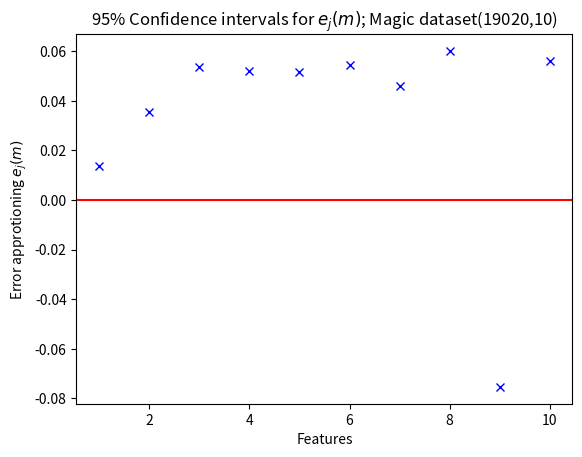

Python code for this plot:
"""
This code generates the SVEA interval estimates for sdB, Magic, IJCNN and Miniboone datasets y appropriately commenting.
"""

import numpy as np
import pandas as pd

import matplotlib
import matplotlib.pyplot as plt


# interval estimates with t value = 3.25, dof = 10-1, 99, (magic)
# interval estimates with t value = 2.262, dof = 10-1, 95, (magic)
# interval estimates with t value = 2.365. dof = 8-1 (ijcnn), 95
# interval estimates with t value = 3.499 dof = 8-1 (ijcnn), 99
# interval estimates with t value = 5.841, dof = 4-1, 99, (eegeye)
# interval estimates with t value = 3.182, dof = 4-1, 95, (eegeye)


###### MAGIC daatset ############

phi_double_bar =  np.array([ 0.01362169, 0.03555387,  0.0535882,   0.05216085,  0.05149729,  0.05433429,
  0.04614524,  0.06008592, -0.07531176,  0.05610371])
phi_bar_s =  np.array([  3.04606577e-05,   2.68557695e-05,   3.61382206e-06,   7.63931184e-06,
   9.74486183e-06,   1.72792043e-05,   2.64255908e-05,   8.01309563e-06,
   1.15800722e-04,   2.60235550e-06])

G = 10
t_95_9 = 2.262
t_99_9 = 3.25

lower_lim = phi_double_bar - t_95_9* phi_bar_s/float(np.sqrt(G))
upper_lim = phi_double_bar + t_95_9* phi_bar_s/float(np.sqrt(G))
error = t_95_9* phi_bar_s/float(np.sqrt(G))
print(lower_lim)
print(upper_lim)

interval_y_error =[error,error]
x = np.arange(1,11)
plt.errorbar(x,phi_double_bar, yerr=interval_y_error, fmt='x', color='blue',
             ecolor='lightblue', elinewidth=3, capsize=0)
plt.axhline(y=0, color='r')
plt.xlabel('Features')
plt.ylabel('Error approtioning $e_j(m)$')
plt.title('95% Confidence intervals for $e_j(m)$; Magic dataset(19020,10)')
plt.savefig("New_Magic_interval_estimates_95per.png", bbox_inches= 'tight')
plt.show()


print("95% interval estimates")

for j in range(10):
    print("feature ", j+1, "( ", lower_lim[j], upper_lim[j], ")")
# exit()

##### IJCNN daatset ############

# phi_double_bar =  np.array([ 0.00681421,  0.00682578,  0.00656968,  0.0061561,   0.00639443,  0.00598221,
#   0.00474779,  0.00650258,  0.00627326,  0.00630155, -0.02341198, -0.02490121,
#   0.00668745,  0.00660832,  0.00638265,  0.00599245, -0.00256798, -0.05202747,
#  -0.00019812,  0.003891,    0.00590914,  0.00609358])
# phi_bar_s =  np.array([  1.12826096e-06,   1.19548625e-06,   2.31623405e-06,   3.04719015e-06,
#    2.01536311e-06,   3.07524345e-06,   5.64412380e-06,   1.58661715e-06,
#    2.65142424e-06,   3.13524273e-06,   1.99147523e-04,   5.40473801e-04,
#    7.03601817e-07,   1.00711442e-06,   8.15348183e-07,   9.44006397e-07,
#    6.59124485e-05,   2.19289799e-03,   2.83807669e-05,   2.28668506e-06,
#    9.16901727e-07,   1.26309776e-06])
#
# G = 8
# t_95_7 = 2.365
# # t_99_7 = 3.499
#
#
# lower_lim = phi_double_bar - t_95_7* phi_bar_s/float(np.sqrt(G))
# upper_lim = phi_double_bar + t_95_7* phi_bar_s/float(np.sqrt(G))
# error = t_95_7* phi_bar_s/float(np.sqrt(G))
# interval_y_error = [error, error]
# x = np.arange(1,23)
# plt.errorbar(x,phi_double_bar, yerr=interval_y_error, fmt='x', color='blue',
#              ecolor='lightblue', elinewidth=3, capsize=0)
# plt.axhline(y=0, color='r')
# plt.xlabel('Features')
# plt.ylabel('Error approtioning $e_j(m)$')
# plt.title('95% Confidence intervals for $e_j(m)$; IJCNN dataset(35000,22)')
# plt.savefig("New_IJCNN_interval_estimates_95per.png", bbox_inches= 'tight')
# plt.show()
#
# print("95% interval estimates")
#
# for j in range(22):
#     print("feature ", j+1, "( ", lower_lim[j], upper_lim[j], ")")
# exit()



##### sdB daatset ############
#
# phi_double_bar =  np.array([-0.13500389,  0.13177568, -0.08496819,  0.13074247,  0.13358104, -0.13268548])
# phi_bar_s =  np.array([2.73618521e-04, 7.09071177e-06, 1.99107866e-04, 3.79180572e-05, 2.18895934e-05, 1.37956803e-04])
# #
# G = 10
# t_95_9 = 2.262
# # t_99_9 = 3.25
# #
# lower_lim = phi_double_bar - t_95_9* phi_bar_s/float(np.sqrt(G))
# upper_lim = phi_double_bar + t_95_9* phi_bar_s/float(np.sqrt(G))
# #
# error = t_95_9* phi_bar_s/float(np.sqrt(G))
# print(lower_lim)
# print(upper_lim)
# #
# interval_y_error =[error, error]
# x = np.arange(1,7)
# plt.errorbar(x,phi_double_bar, yerr=interval_y_error, fmt='x', color='blue',
#               ecolor='lightblue', elinewidth=3, capsize=0)
# plt.axhline(y=0, color='r')
# plt.xlabel('Features')
# plt.ylabel('Error approtioning $e_j(m)$')
# plt.title('95% Confidence intervals for $e_j(m)$; sdB(9000,6)')
# plt.savefig("New_sdB_interval_estimates_95per.png", bbox_inches= 'tight')
# plt.show()
#
# print("95% interval estimates")
#
# for j in range(6):
#     print("feature ", j+1, "( ", lower_lim[j], upper_lim[j], ")")
# exit()


###### MINIBOONE daatset ############

# phi_double_bar =  np.array([-0.02311577, -0.00093812,  0.00697583, -0.00356347,  0.00299239, -0.00504214,
# -0.00092349,  0.00246262,  0.00268634,  0.00022669,  0.00705125,  0.00581797,
# -0.02336695,  0.00615434, -0.00345892, -0.01807519, -0.01899092,  0.00586541,
#  0.00681812,  0.00461476,  0.00541124,  0.00650876, -0.01259305,  0.00716703,
# -0.00086837,  0.00606667,  0.00146737, -0.00248281,  0.00479649,  0.00069581,
#  0.00398988, -0.01127698,  0.00497801,  0.00447395,  0.00461073,  0.00392541,
# -0.00172215,  0.00362813,  0.00693688,  0.00504151,  0.00552175,  0.00552322,
#  0.00655986,  0.00586443,  0.00641355,  0.00542731,  0.00677963,  0.00404297,
#  0.00436901,  0.00653486])
# phi_bar_s =  np.array([  4.48868470e-06,   1.35454380e-06,   9.14628370e-08,   1.58418311e-06,
#   5.66411698e-07,   4.22936725e-06,   1.78528121e-06,   3.56465727e-07,
#   6.63414369e-07,   1.50263694e-06,   4.40659048e-07,   2.43084180e-07,
#   8.04608707e-06,   2.30459220e-07,   5.55753109e-07,   2.02941504e-06,
#   1.21360290e-06,   7.07552128e-07,   5.37413342e-08,   5.23832077e-07,
#   5.63221184e-07,   2.96750165e-07,   1.91003069e-06,   4.97461415e-07,
#   7.65931486e-07,   3.23119277e-07,   1.29116567e-06,   7.55291464e-07,
#   1.61096003e-07,   4.22137146e-07,   2.19521086e-07,   2.37359617e-06,
#   5.66811117e-07,   5.30010447e-07,   3.73185223e-07,   3.44271779e-07,
#   3.40836625e-06,   3.36981361e-07,   2.04635732e-07,   1.20526345e-07,
#   1.87474735e-07,   1.11487705e-07,   3.32429690e-07,   1.41558870e-07,
#   1.46447709e-07,   3.66639126e-07,   2.37356636e-07,   3.93453955e-07,
#   2.09948618e-07,   7.65402939e-08])
#
# G = 11
# t_95_10 = 2.228
# #t_99_10 = 3.169
#
#
# lower_lim = phi_double_bar - t_95_10* phi_bar_s/float(np.sqrt(G))
# upper_lim = phi_double_bar + t_95_10* phi_bar_s/float(np.sqrt(G))
# #
# error = t_95_10* phi_bar_s/float(np.sqrt(G))
# print(lower_lim)
# print(upper_lim)
# #
# interval_y_error =[error, error]
# x = np.arange(1,51)
#
# plt.errorbar(x,phi_double_bar, yerr=interval_y_error, fmt='x', color='blue',
#             ecolor='lightblue', elinewidth=50, capsize=0)
# plt.axhline(y=0, color='r')
# plt.xlabel('Features')
# plt.ylabel('Error approtioning $e_j(m)$')
# # plt.yticks(np.arange(min(lower_lim)-0.01, max(upper_lim)+0.01, 0.00001))
# plt.title('95% Confidence intervals for $e_j(m)$; MINIBOONE(130064,50)')
# plt.savefig("New_MINIBOONE_interval_estimates_95per.png", bbox_inches= 'tight')
# plt.show()
#
#
#
# print("95% interval estimates")
#
# for j in range(50):
#    print("feature ", j+1, "( ", lower_lim[j], upper_lim[j], ")")
# exit()

